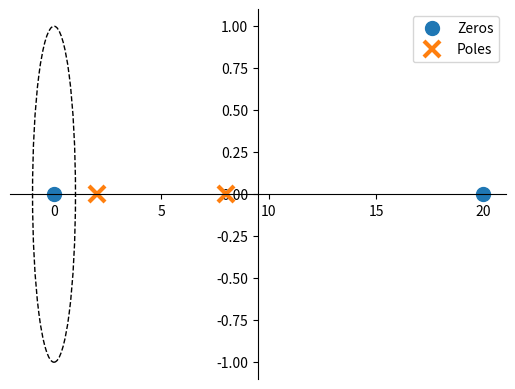
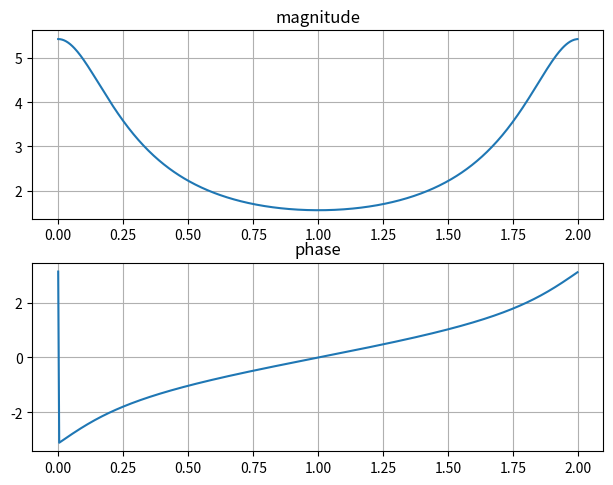

Reproduce these figures in Python, in order.
# -*- coding: utf-8 -*-
"""
Created on Thu Nov 11 11:21:26 2021

@author: ben
"""
import numpy as np
import matplotlib.pyplot as plt
import scipy.signal as sig
import scipy.fftpack
#import control as con

num = [2, -40, 0]
den = [1, -10, 16]

r, p, k = sig.residuez(num, den)

print(r)
print(p)

def zplane (b , a , filename = None ) :
 """ Plot the complex z- plane given a transfer function """

 import numpy as np
 import matplotlib . pyplot as plt
 from matplotlib import patches

 # get a figure / plot
 ax = plt . subplot (1 , 1 , 1)

 # create the unit circle
 uc = patches . Circle ((0 ,0) , radius =1 , fill = False , color ="black", ls ="dashed")
 ax . add_patch ( uc )

 # the coefficients are less than 1 , normalize the coefficients
 if np . max( b ) > 1:
     kn = np . max( b )
     b = np . array ( b ) / float ( kn )
 else :

     kn = 1

 if np . max( a ) > 1:
     kd = np . max( a )
     a = np . array ( a ) / float ( kd )
 else :
     kd = 1

 # get the poles and zeros
 p = np . roots ( a )
 z = np . roots ( b )
 k = kn / float ( kd )

 # plot the zeros and set marker properties
 t1 = plt . plot ( z . real , z . imag , "o", ms =10 , label ="Zeros")
 plt . setp ( t1 , markersize =10.0 , markeredgewidth =1.0)

 # plot the poles and set marker properties
 t2 = plt . plot ( p . real , p . imag , "x", ms =10 , label ="Poles")
 plt . setp ( t2 , markersize =12.0 , markeredgewidth =3.0)

 ax . spines ["left"]. set_position ("center")
 ax . spines ["bottom"]. set_position ("center")
 ax . spines ["right"]. set_visible ( False )
 ax . spines ["top"]. set_visible ( False )

 plt . legend ()

 # set the ticks

 # r = 1.5; plt. axis ( ’ scaled ’); plt. axis ([ -r, r, -r, r])
 # ticks = [ -1 , -.5 , .5 , 1]; plt. xticks ( ticks ); plt. yticks ( ticks )

 if filename is None :
     plt . show ()
 else :
     plt . savefig ( filename )

 return z , p , k

z, p, k = zplane(num, den)

w, h = sig.freqz(num, den, whole=True)

plt.subplots(2)
plt.tight_layout()
plt.subplot(2,1,1)
plt.plot(w/np.pi, abs(h))
plt.title('magnitude')
plt.grid()

plt.subplot(2,1,2)
plt.plot(w/np.pi, np.angle(h))
plt.title('phase')
plt.grid()

##System is not stable because p1 and p2 are greater then 1 - pg 237